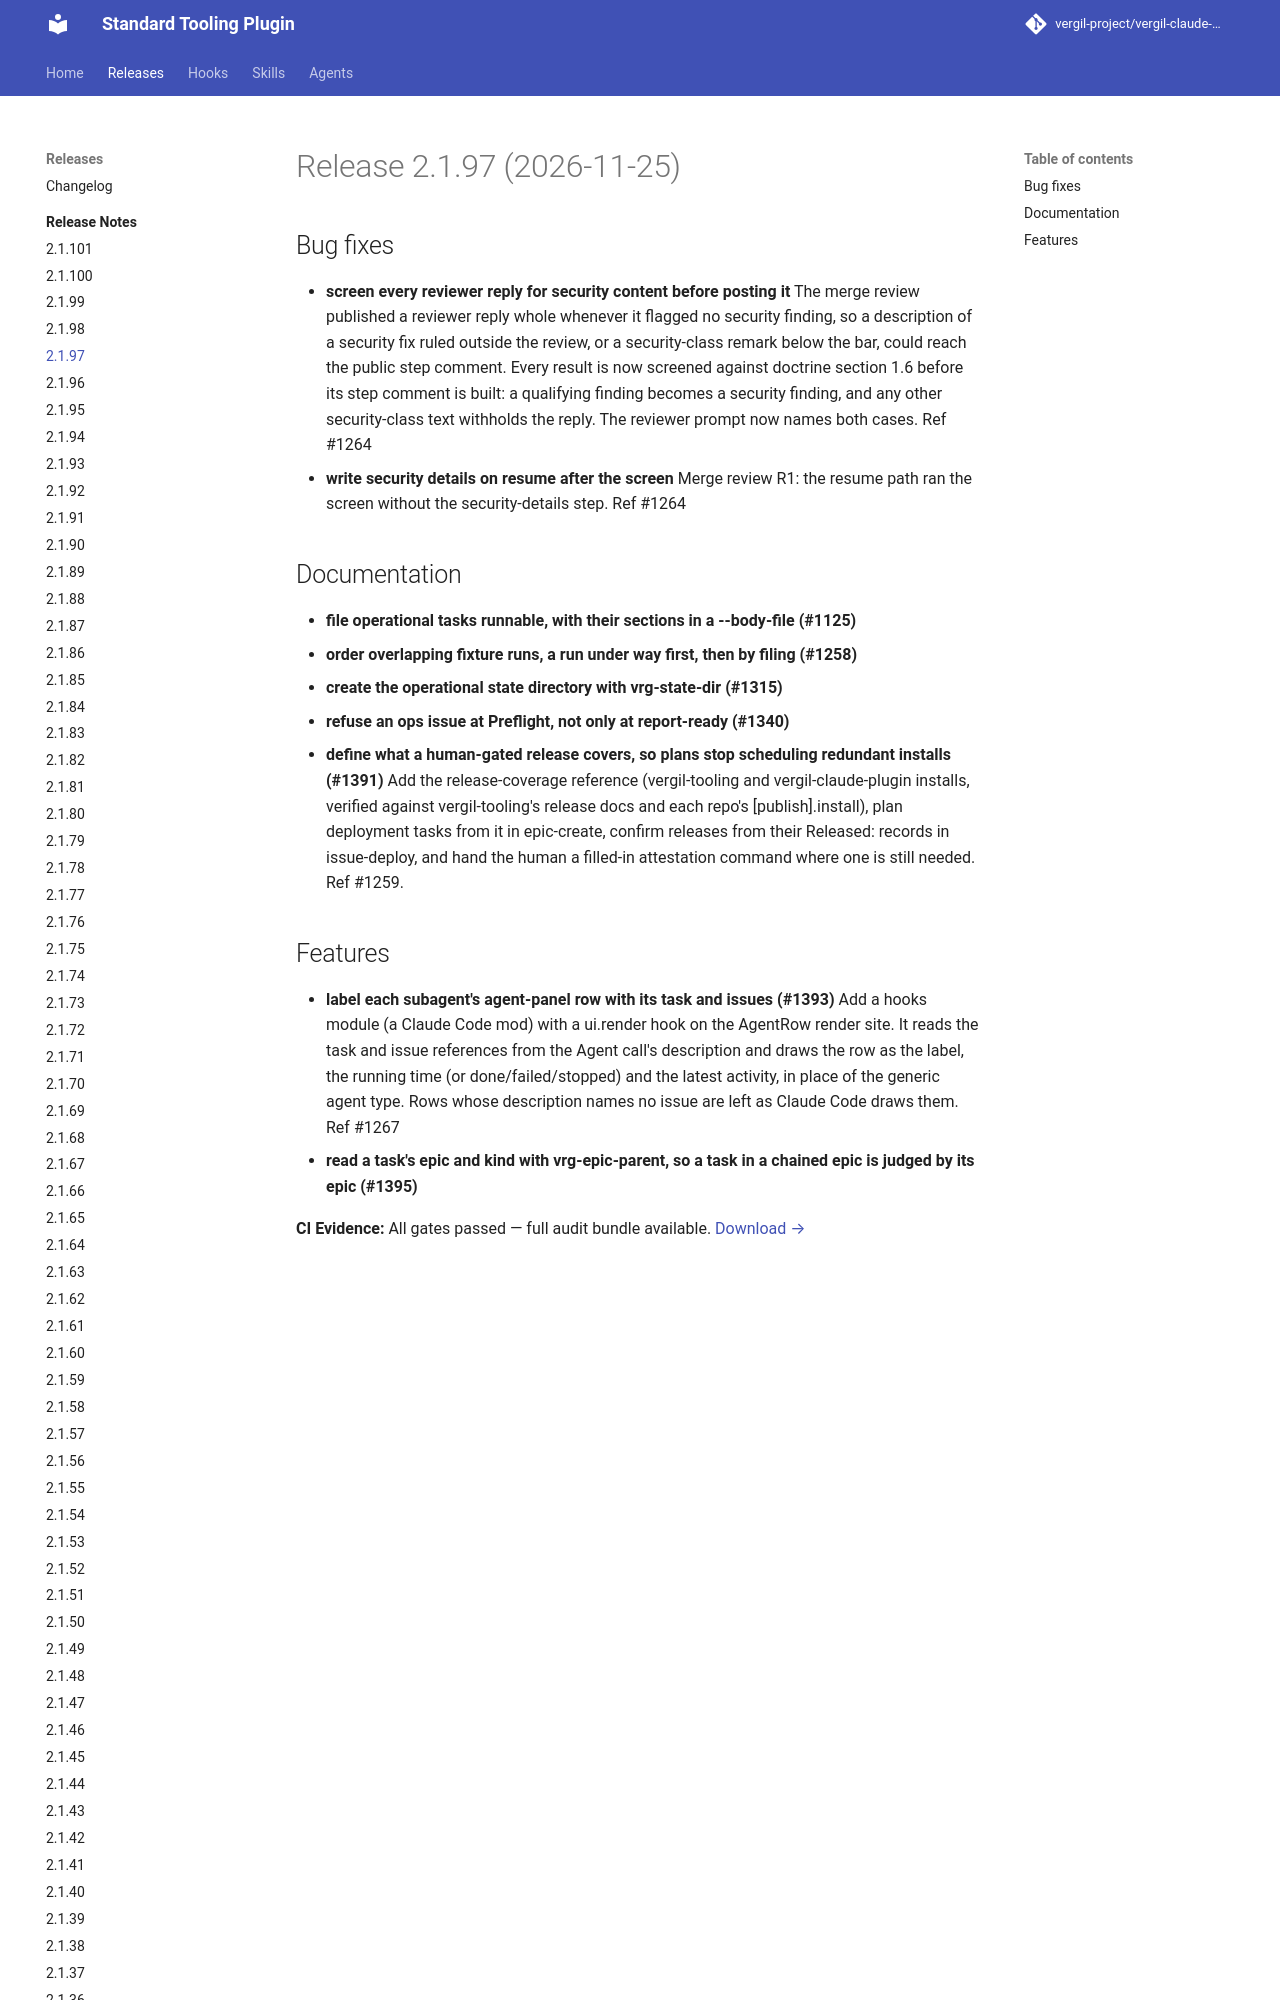

repository: vergil-project/vergil-claude-plugin · page: dev/releases/v2.1.97/index.html · generator: mkdocs

# Release 2.1.97 (2026-11-25)

## Bug fixes

- **screen every reviewer reply for security content before posting it**
  The merge review published a reviewer reply whole whenever it flagged no security finding, so a description of a security fix ruled outside the review, or a security-class remark below the bar, could reach the public step comment. Every result is now screened against doctrine section 1.6 before its step comment is built: a qualifying finding becomes a security finding, and any other security-class text withholds the reply. The reviewer prompt now names both cases. Ref #1264
- **write security details on resume after the screen**
  Merge review R1: the resume path ran the screen without the security-details step. Ref #1264
